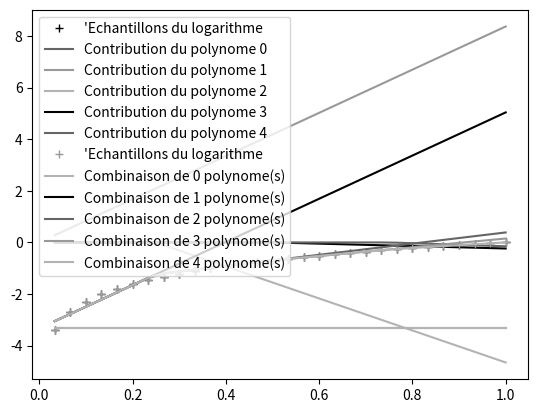

Reproduce this figure in Python.
from numpy import matrix, asarray, dot
import math
import random
from numpy.linalg import inv

import matplotlib.pyplot as plt

nbSamples = 30

X = [(x + 1)/ nbSamples for x in range(nbSamples)]
Y = matrix([math.log(x) for x in X]).T

def Iplus(xi, x):
    return x - xi if x >= xi else 0.0

def splinify(xMin, xMax, step, x):
    a = [Iplus(xMin + i * step, x)
         for i in reversed(range(int((xMax - xMin) / step)))]
    return a + [1]

def least_square_fitting(X, Y):
    X = matrix(X)
    return inv(X.T * X) * X.T * Y

Xsplines = [splinify(0.0, 1.0, 1, x) for x in X]

A = least_square_fitting(Xsplines, Y)
YregLine = [dot(x, A).item(0) for x in Xsplines]

Xsplines = [splinify(0.0, 1.0, 0.25, x) for x in X]

A = least_square_fitting(Xsplines, Y)
plt.style.use('grayscale')
plt.plot(X, asarray(Y), '+', label='\'Echantillons du logarithme')

for poly_id in reversed(range(0, A.shape[0])):
    Aa = A.copy()
    for row in range(0, A.shape[0]):
        if row != poly_id:
            Aa[row, 0] = 0
    spline_i = [dot(x, Aa).item(0) for x in Xsplines]
    plt.plot(X,
             spline_i,
             label=f'Contribution du polynome {A.shape[0] - poly_id - 1}')

plt.legend(loc="upper left")
plt.show()

plt.plot(X, asarray(Y), '+', label='\'Echantillons du logarithme')
for poly_id in reversed(range(0, A.shape[0])):
    Aa = A.copy()
    for row in range(0, A.shape[0]):
        if row < poly_id:
            Aa[row, 0] = 0
    spline_i = [dot(x, Aa).item(0) for x in Xsplines]
    plt.plot(X,
             spline_i,
             label=f'Combinaison de {A.shape[0] - poly_id - 1} polynome(s)')

plt.legend(loc="upper left")
plt.show()
